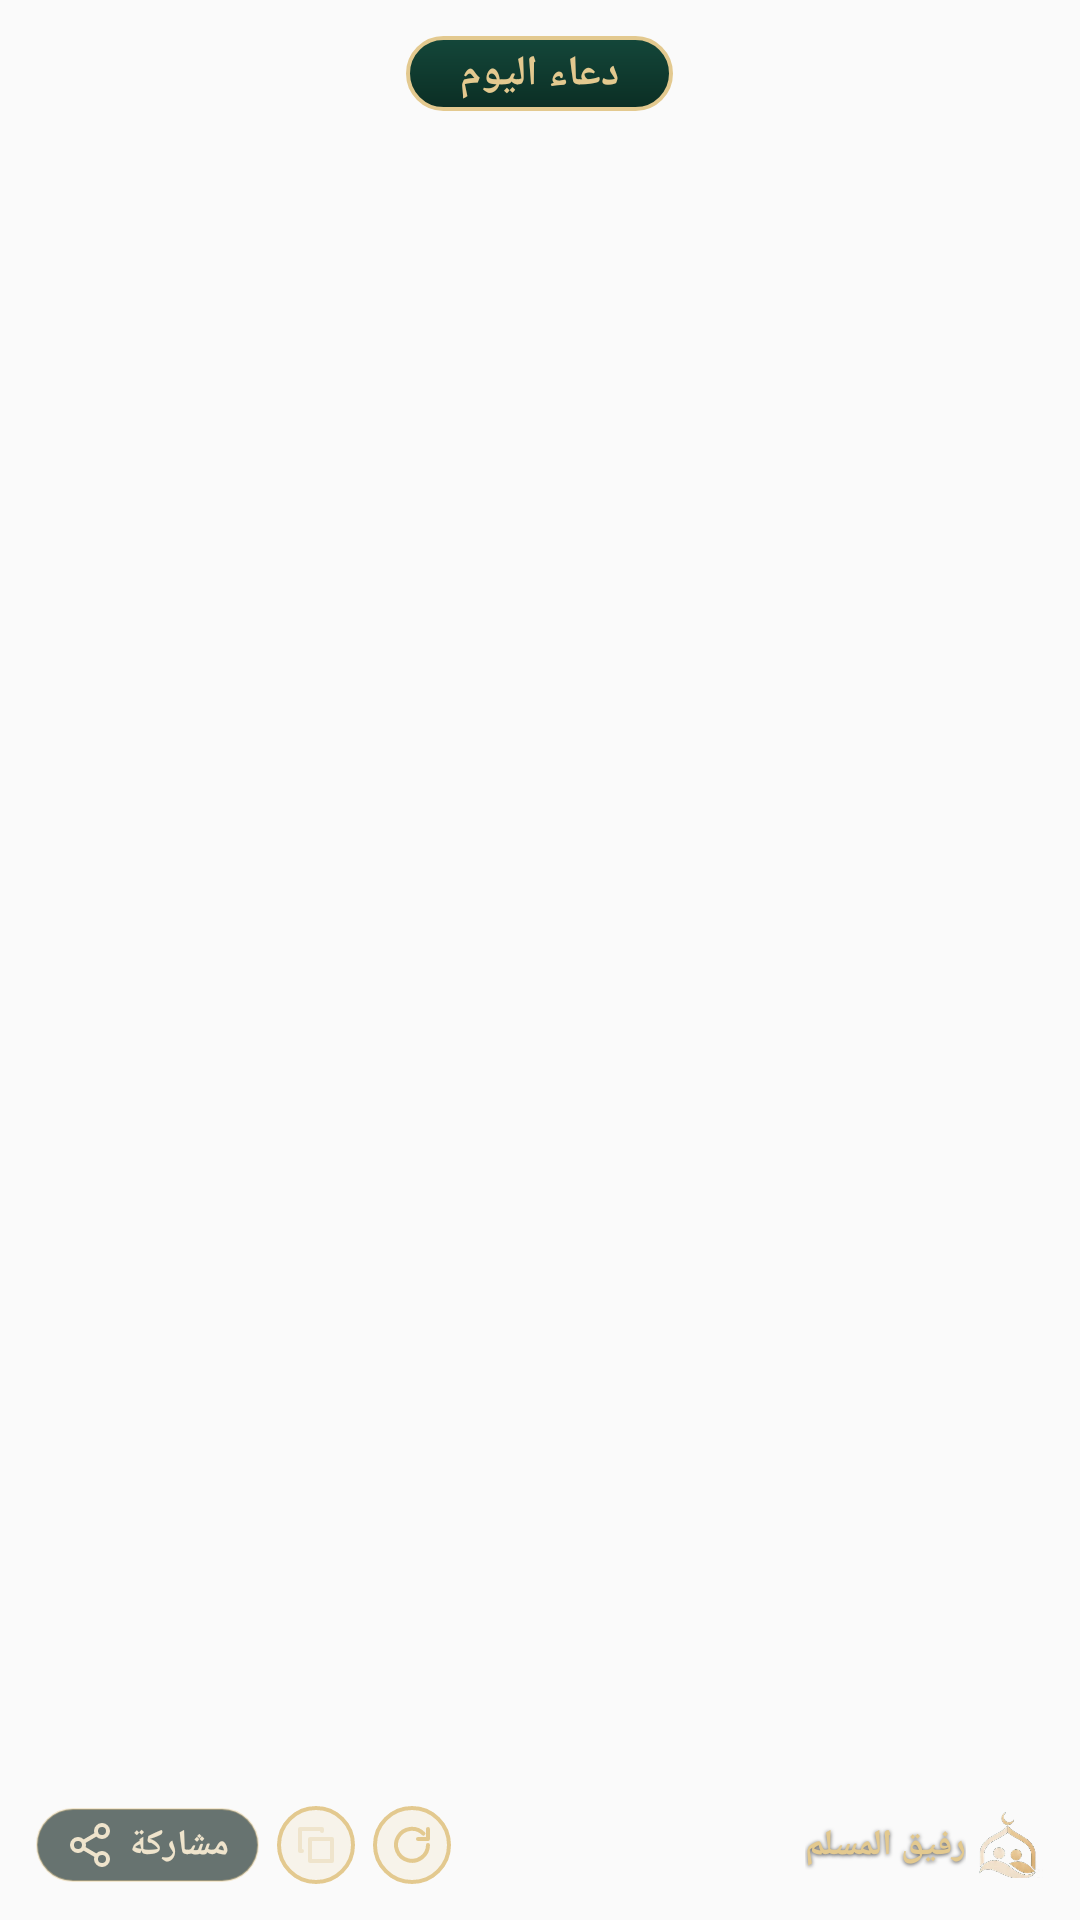

The Android layout XML behind this screen, and the referenced resources:
<!-- AndroidManifest.xml: application theme AppTheme -->
<!-- res/layout/widget_dua.xml -->
<?xml version="1.0" encoding="utf-8"?>
<FrameLayout xmlns:android="http://schemas.android.com/apk/res/android"
    android:id="@+id/u_root" android:layout_width="match_parent" android:layout_height="match_parent"
    android:layoutDirection="rtl" android:padding="12dp">
    <ImageView android:id="@+id/wbg" android:layout_width="match_parent" android:layout_height="match_parent" android:scaleType="fitXY" android:importantForAccessibility="no" android:visibility="gone" />
    <TextView android:shadowColor="#AA000000" android:shadowRadius="3" android:shadowDy="1" android:id="@+id/u_empty" android:layout_width="match_parent" android:layout_height="match_parent" android:gravity="center" android:text="@string/extra_empty" android:textColor="#FFFFFF" android:textSize="14sp" android:visibility="gone" />
    <LinearLayout android:id="@+id/u_content" android:layout_width="match_parent" android:layout_height="match_parent" android:orientation="vertical">
        <TextView android:id="@+id/u_title" android:layout_width="wrap_content" android:layout_height="wrap_content" android:layout_gravity="center_horizontal" android:background="@drawable/widget_pill_green" android:paddingStart="18dp" android:paddingEnd="18dp" android:paddingTop="3dp" android:paddingBottom="3dp" android:text="@string/dua_title" android:textColor="#E3C98F" android:textSize="14sp" android:textStyle="bold" />
        <TextView android:shadowColor="#AA000000" android:shadowRadius="3" android:shadowDy="1" android:id="@+id/u_text" android:layout_width="match_parent" android:layout_height="0dp" android:textColor="#FFFFFF" android:textSize="18sp" android:layout_weight="1" android:gravity="center" android:fontFamily="serif" android:textStyle="bold" android:lineSpacingMultiplier="1.25" android:ellipsize="end" android:maxLines="3" />
        <TextView android:shadowColor="#AA000000" android:shadowRadius="3" android:shadowDy="1" android:id="@+id/u_src" android:layout_width="match_parent" android:layout_height="wrap_content" android:textColor="#E9DFC6" android:textSize="9sp" android:gravity="center" android:maxLines="1" android:ellipsize="end" />
        <LinearLayout android:id="@+id/u_actions" android:layout_width="match_parent" android:layout_height="wrap_content" android:layout_marginTop="4dp" android:gravity="center_vertical" android:orientation="horizontal">
            <LinearLayout android:layout_width="wrap_content" android:layout_height="wrap_content" android:gravity="center_vertical" android:orientation="horizontal" >
            <ImageView android:layout_width="22dp" android:layout_height="22dp" android:src="@drawable/wd_logo" android:importantForAccessibility="no" />
            <TextView android:shadowColor="#AA000000" android:shadowRadius="3" android:shadowDy="1" android:layout_width="wrap_content" android:layout_height="wrap_content" android:layout_marginStart="4dp" android:text="رفيق المسلم" android:textColor="#E3C98F" android:textSize="12sp" android:textStyle="bold" />
        </LinearLayout>
            <View android:layout_width="0dp" android:layout_height="1dp" android:layout_weight="1" />
            <ImageView android:id="@+id/u_next" android:layout_width="26dp" android:layout_height="26dp" android:background="@drawable/widget_circle_line" android:padding="5dp" android:src="@drawable/ic_w_refresh" android:contentDescription="@string/dua_next" />
            <ImageView android:id="@+id/u_copy" android:layout_width="26dp" android:layout_height="26dp" android:layout_marginStart="6dp" android:background="@drawable/widget_circle_line" android:padding="5dp" android:src="@drawable/ic_w_copy" android:contentDescription="@string/dua_copy" />
            <LinearLayout android:id="@+id/u_share" android:layout_width="wrap_content" android:layout_height="wrap_content" android:layout_marginStart="6dp" android:background="@drawable/widget_bar_dark" android:gravity="center_vertical" android:orientation="horizontal" android:paddingStart="10dp" android:paddingEnd="10dp" android:paddingTop="4dp" android:paddingBottom="4dp">
                <TextView android:layout_width="wrap_content" android:layout_height="wrap_content" android:text="@string/dua_share" android:textColor="#EFE4CC" android:textSize="12sp" android:textStyle="bold" />
                <ImageView android:layout_width="16dp" android:layout_height="16dp" android:layout_marginStart="5dp" android:src="@drawable/ic_w_share" android:importantForAccessibility="no" />
            </LinearLayout>
        </LinearLayout>
    </LinearLayout>
</FrameLayout>
<!-- resources referenced by this layout -->
<resources>
  <!-- drawable ic_w_copy (drawable) -->
  <?xml version="1.0" encoding="utf-8"?>
  <vector xmlns:android="http://schemas.android.com/apk/res/android" android:width="24dp" android:height="24dp" android:viewportWidth="24" android:viewportHeight="24">
      <path android:fillColor="#00000000" android:strokeColor="#EFE4CC" android:strokeWidth="2" android:strokeLineCap="round" android:strokeLineJoin="round" android:pathData="M9 9 H20 V20 H9 Z M5 15 H4 V4 H15 V5" />
  </vector>
  <!-- drawable ic_w_refresh (drawable) -->
  <?xml version="1.0" encoding="utf-8"?>
  <vector xmlns:android="http://schemas.android.com/apk/res/android" android:width="24dp" android:height="24dp" android:viewportWidth="24" android:viewportHeight="24">
      <path android:fillColor="#00000000" android:strokeColor="#E3C98F" android:strokeWidth="2" android:strokeLineCap="round" android:strokeLineJoin="round" android:pathData="M20 12 A8 8 0 1 1 17.7 6.3 M20 4 V9 H15" />
  </vector>
  <!-- drawable ic_w_share (drawable) -->
  <?xml version="1.0" encoding="utf-8"?>
  <vector xmlns:android="http://schemas.android.com/apk/res/android" android:width="24dp" android:height="24dp" android:viewportWidth="24" android:viewportHeight="24">
      <path android:fillColor="#00000000" android:strokeColor="#EFE4CC" android:strokeWidth="2" android:strokeLineCap="round" android:strokeLineJoin="round" android:pathData="M18 8 A3 3 0 1 0 18 2 A3 3 0 1 0 18 8 M6 15 A3 3 0 1 0 6 9 A3 3 0 1 0 6 15 M18 22 A3 3 0 1 0 18 16 A3 3 0 1 0 18 22 M8.6 13.5 L15.4 17.5 M15.4 6.5 L8.6 10.5" />
  </vector>
  <!-- drawable wd_logo: png bitmap (drawable-nodpi, 38484 bytes) -->
  <!-- drawable widget_bar_dark (drawable) -->
  <?xml version="1.0" encoding="utf-8"?>
  <shape xmlns:android="http://schemas.android.com/apk/res/android" android:shape="rectangle">
      <solid android:color="#99061A14" />
      <corners android:radius="14dp" />
      <stroke android:width="0.8dp" android:color="#66E3C98F" />
  </shape>
  <!-- drawable widget_circle_line (drawable) -->
  <?xml version="1.0" encoding="utf-8"?>
  <shape xmlns:android="http://schemas.android.com/apk/res/android" android:shape="oval">
      <solid android:color="#26E3C98F" />
      <stroke android:width="1.2dp" android:color="#E3C98F" />
  </shape>
  <!-- drawable widget_pill_green (drawable) -->
  <?xml version="1.0" encoding="utf-8"?>
  <shape xmlns:android="http://schemas.android.com/apk/res/android" android:shape="rectangle">
      <gradient android:angle="270" android:startColor="#14473A" android:endColor="#0B2E24" />
      <corners android:radius="18dp" />
      <stroke android:width="1.2dp" android:color="#E3C98F" />
  </shape>
  <string name="dua_copy">نسخ</string>
  <string name="dua_next">دعاء آخر</string>
  <string name="dua_share">مشاركة</string>
  <string name="dua_title">دعاء اليوم</string>
  <string name="extra_empty">افتح رفيق المسلم مرة لتظهر الأذكار</string>
  <style name="AppTheme" parent="Theme.AppCompat.Light.DarkActionBar">
          
          <item name="colorPrimary">@color/colorPrimary</item>
          <item name="colorPrimaryDark">@color/colorPrimaryDark</item>
          <item name="colorAccent">@color/colorAccent</item>
      </style>
  <!-- not gathered from this repository: default colours our renderer supplied (Android Studio template values) -->
  <color name="colorPrimary">#FF6200EE</color>
  <color name="colorPrimaryDark">#FF3700B3</color>
  <color name="colorAccent">#FF03DAC5</color>
</resources>
